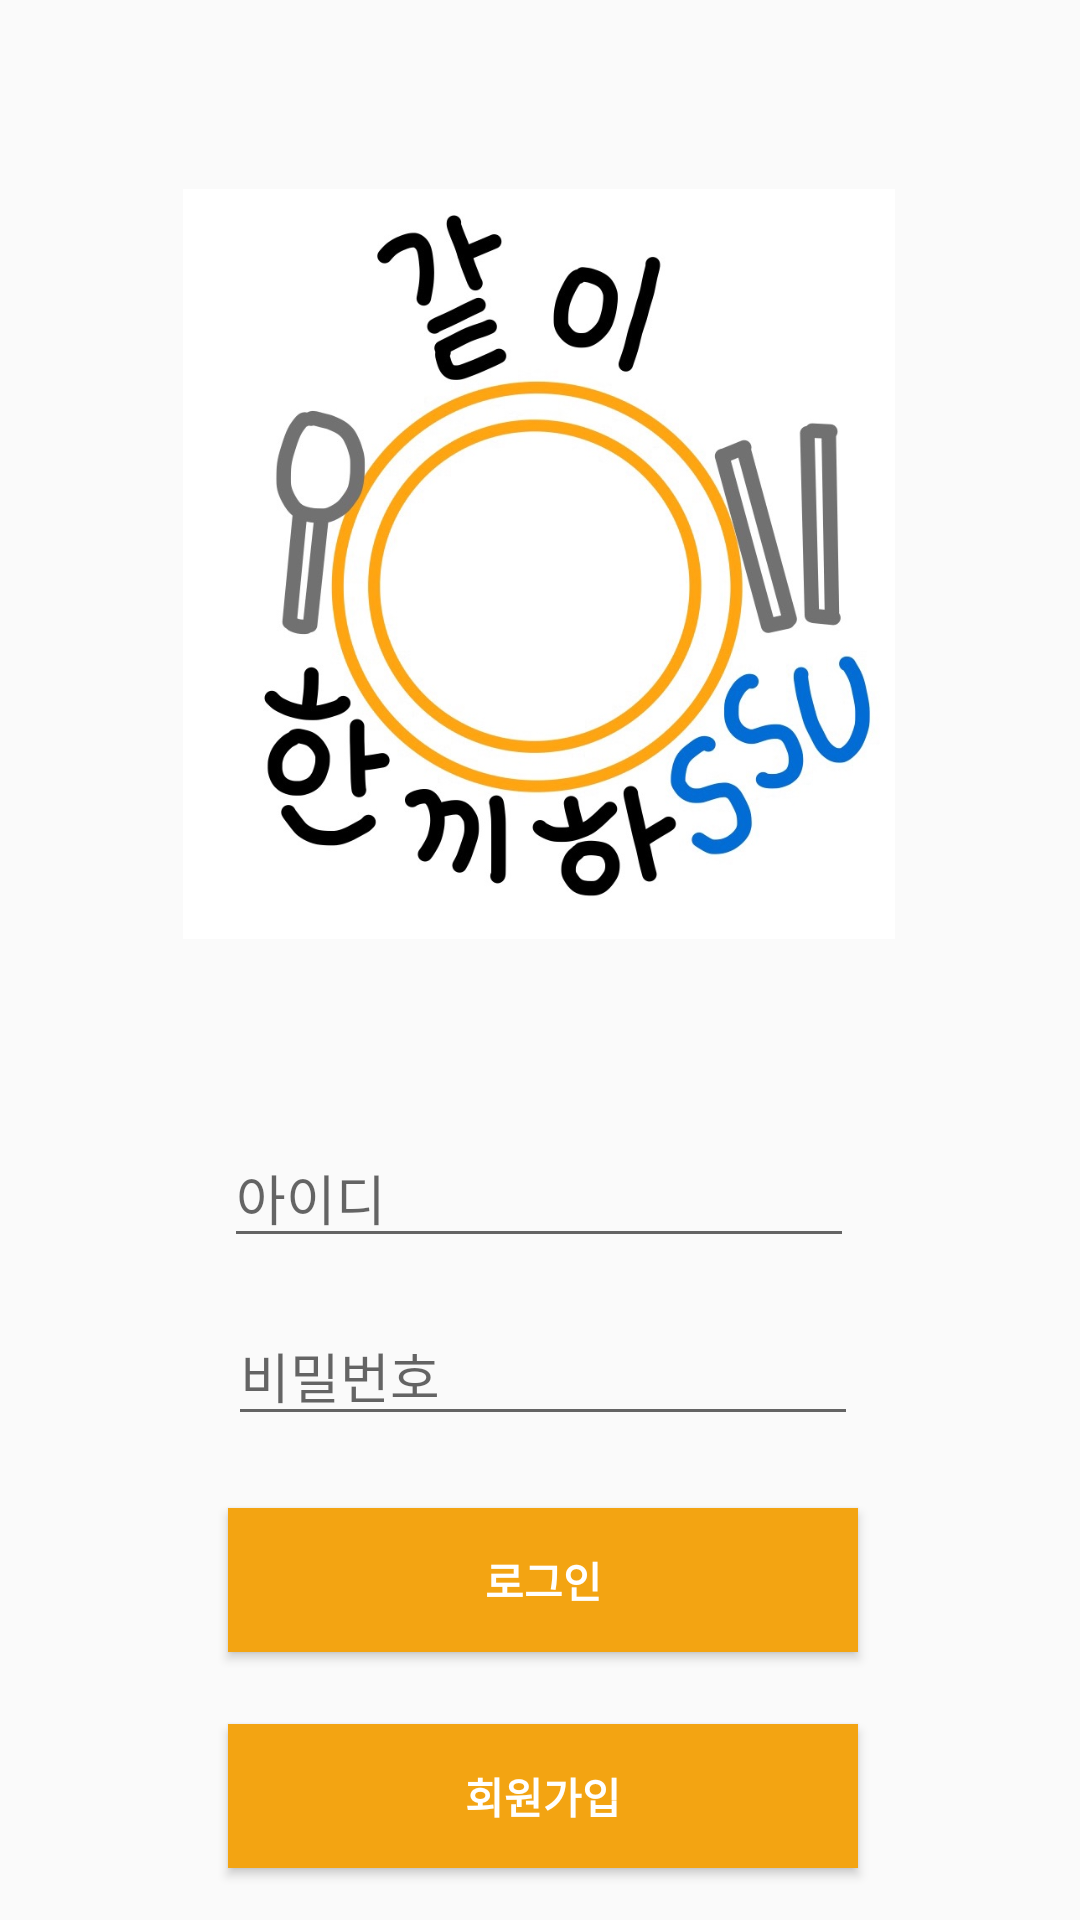

Android layout source for this screen:
<!-- AndroidManifest.xml: application theme AppTheme -->
<!-- res/layout/activity_login.xml -->
<?xml version="1.0" encoding="utf-8"?>
<androidx.constraintlayout.widget.ConstraintLayout xmlns:android="http://schemas.android.com/apk/res/android"
    xmlns:app="http://schemas.android.com/apk/res-auto"
    xmlns:tools="http://schemas.android.com/tools"
    android:layout_width="match_parent"
    android:layout_height="match_parent"
    tools:context="com.example.realsoloeat.LoginActivity">


    <EditText
        android:id="@+id/et_id"
        android:layout_width="wrap_content"
        android:layout_height="wrap_content"
        android:layout_marginStart="8dp"
        android:layout_marginLeft="8dp"
        android:layout_marginTop="376dp"
        android:layout_marginEnd="8dp"
        android:layout_marginRight="8dp"
        android:ems="10"
        android:hint="아이디"
        android:inputType="textPersonName"
        app:layout_constraintEnd_toEndOf="parent"
        app:layout_constraintHorizontal_bias="0.497"
        app:layout_constraintStart_toStartOf="parent"
        app:layout_constraintTop_toTopOf="parent" />

    <EditText
        android:id="@+id/et_pass"
        android:layout_width="wrap_content"
        android:layout_height="wrap_content"
        android:layout_marginStart="8dp"
        android:layout_marginLeft="8dp"
        android:layout_marginTop="16dp"
        android:layout_marginEnd="8dp"
        android:layout_marginRight="8dp"
        android:ems="10"
        android:hint="비밀번호"
        android:inputType="textPersonName"
        app:layout_constraintEnd_toEndOf="@+id/et_id"
        app:layout_constraintHorizontal_bias="0.437"
        app:layout_constraintStart_toStartOf="@+id/et_id"
        app:layout_constraintTop_toBottomOf="@+id/et_id" />

    <Button
        android:id="@+id/btn_login"
        android:layout_width="0dp"
        android:layout_height="wrap_content"
        android:layout_marginTop="24dp"
        android:text="로그인"
        android:background="#F3A412"
        android:textColor="#FFFFFF"
        android:textStyle="bold"
        app:layout_constraintEnd_toEndOf="@+id/et_pass"
        app:layout_constraintHorizontal_bias="0.0"
        app:layout_constraintStart_toStartOf="@+id/et_pass"
        app:layout_constraintTop_toBottomOf="@+id/et_pass" />

    <Button
        android:id="@+id/btn_register"
        android:layout_width="0dp"
        android:layout_height="wrap_content"
        android:layout_marginTop="24dp"
        android:text="회원가입"
        android:textStyle="bold"
        android:background="#F3A412"
        android:textColor="#FFFFFF"
        app:layout_constraintEnd_toEndOf="@+id/btn_login"
        app:layout_constraintHorizontal_bias="0.0"
        app:layout_constraintStart_toStartOf="@+id/btn_login"
        app:layout_constraintTop_toBottomOf="@+id/btn_login" />

    <ImageView
        android:id="@+id/imageView"
        android:layout_width="300dp"
        android:layout_height="250dp"
        app:layout_constraintBottom_toTopOf="@+id/et_id"
        app:layout_constraintEnd_toEndOf="@+id/et_id"
        app:layout_constraintStart_toStartOf="@+id/et_id"
        app:layout_constraintTop_toTopOf="parent"
        app:srcCompat="@drawable/userlogo" />

</androidx.constraintlayout.widget.ConstraintLayout>
<!-- resources referenced by this layout -->
<resources>
  <!-- drawable userlogo: jpg bitmap (drawable, 118340 bytes) -->
  <style name="AppTheme" parent="Theme.AppCompat.Light.DarkActionBar">
          
          <item name="colorPrimary">@color/themColor</item>
          <item name="colorPrimaryDark">#000000</item>
          <item name="colorAccent">@color/colorAccent</item>
  
          <item name="windowActionBar">false</item>
          <item name="windowNoTitle">true</item>
      </style>
  <color name="themColor">#f3a412</color>
  <color name="colorAccent">#03DAC5</color>
</resources>
